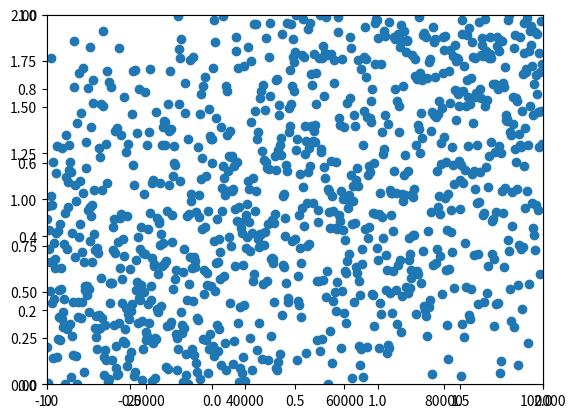

Write the Python code that produced this figure. (Note: this script raises an exception after producing the figure.)
import numpy as np
import matplotlib.pyplot as plt

n = 100000
data = np.linspace(0, 1, n)
np.random.shuffle(data)


def f(x, data):
    return sum(abs(x - datum) for datum in data) / len(data)

%matplotlib inline
# Plotting every 10th point
plt.scatter(range(0, n, 100), data[0:n:100], vmin=0, vmax=1.0)
plt.ylim((0.0, 1.0))
plt.xlim((0, n))
plt.show()

from math import floor


def batchMedian(data):
    n = len(data)
    median = sorted(data)[int(floor(n / 2))]
    return median


median = batchMedian(data)
print("The median found if {}".format(median))
print("The objective value is {}".format(f(median, data)))

%matplotlib inline
xs = list(np.linspace(-1.0, 2.0, 50))
ys = [f(x, data) for x in xs]
plt.plot(xs, ys)
plt.ylim((0.0, 2.0))
plt.xlim((-1.0, 2.0))
ax = plt.axes()
ax.arrow(-0.5, 1.1, 0.3, -0.3, head_width=0.05, head_length=0.1, fc="k", ec="k")
ax.arrow(1.5, 1.1, -0.3, -0.3, head_width=0.05, head_length=0.1, fc="k", ec="k")
plt.show()

from math import sqrt


def sgdMedian(data, learningRate=0.1, initMedianValue=0):
    median = initMedianValue
    for (t, x) in enumerate(data):
        gradient = 1.0 if x < median else -1.0
        median = median - learningRate * gradient / sqrt(t + 1)
    return median


median = sgdMedian(data, learningRate=0.1, initMedianValue=0)

print("The median found if {}".format(median))
print("The objective value is {}".format(f(median, data)))

# SGD needs to be initialized carfully
median = sgdMedian(data, learningRate=0.1, initMedianValue=100.0)

print("The median found if {}".format(median))
print("The objective value is {}".format(f(median, data)))

# SGD needs to set step sizes corectly (controled via the learing rate)
median = sgdMedian(data, learningRate=0.001, initMedianValue=0.0)

print("The median found if {}".format(median))
print("The objective value is {}".format(f(median, data)))

median = 0.0
numEpochs = 100
for i in range(numEpochs):
    median = sgdMedian(data, learningRate=0.001, initMedianValue=median)

print("The median found if {}".format(median))
print("The objective value is {}".format(f(median, data)))

%matplotlib inline

# SGD also  depends on the data being reandomly suffeled
n, k = len(data), 10
minibatches = [data[i : i + k] for i in range(0, n, k)]
minibatches.sort(key=sum)
trendyData = np.array(minibatches).reshape(n)

# Plotting every 10th point in the trending dataset
plt.scatter(range(0, n, 100), trendyData[0:n:100], vmin=0, vmax=1.0)
plt.ylim((0.0, 1.0))
plt.xlim((0, n))
plt.show()

median = sgdMedian(trendyData, learningRate=0.1, initMedianValue=0.0)

print("The median found if {}".format(median))
print("The objective value is {}".format(f(median, data)))

from random import sample


def sampleMedian(data):
    k = 300
    samples = sample(list(data), k)
    return batchMedian(samples)


median = sampleMedian(trendyData)
print("The median found if {}".format(median))
print("The objective value is {}".format(f(median, data)))

from kll300 import KLL300
from bisect import bisect


def sketchMedian(data):
    sketch = KLL300()
    for x in data:
        sketch.update(x)
        assert sketch.size <= 300  # making sure there is no cheating involved...
    items, cdf = sketch.cdf()
    i = bisect(cdf, 0.5)
    median = items[i]
    return median


median = sketchMedian(trendyData)
print("The median found if {}".format(median))
print("The objective value is {}".format(f(median, data)))